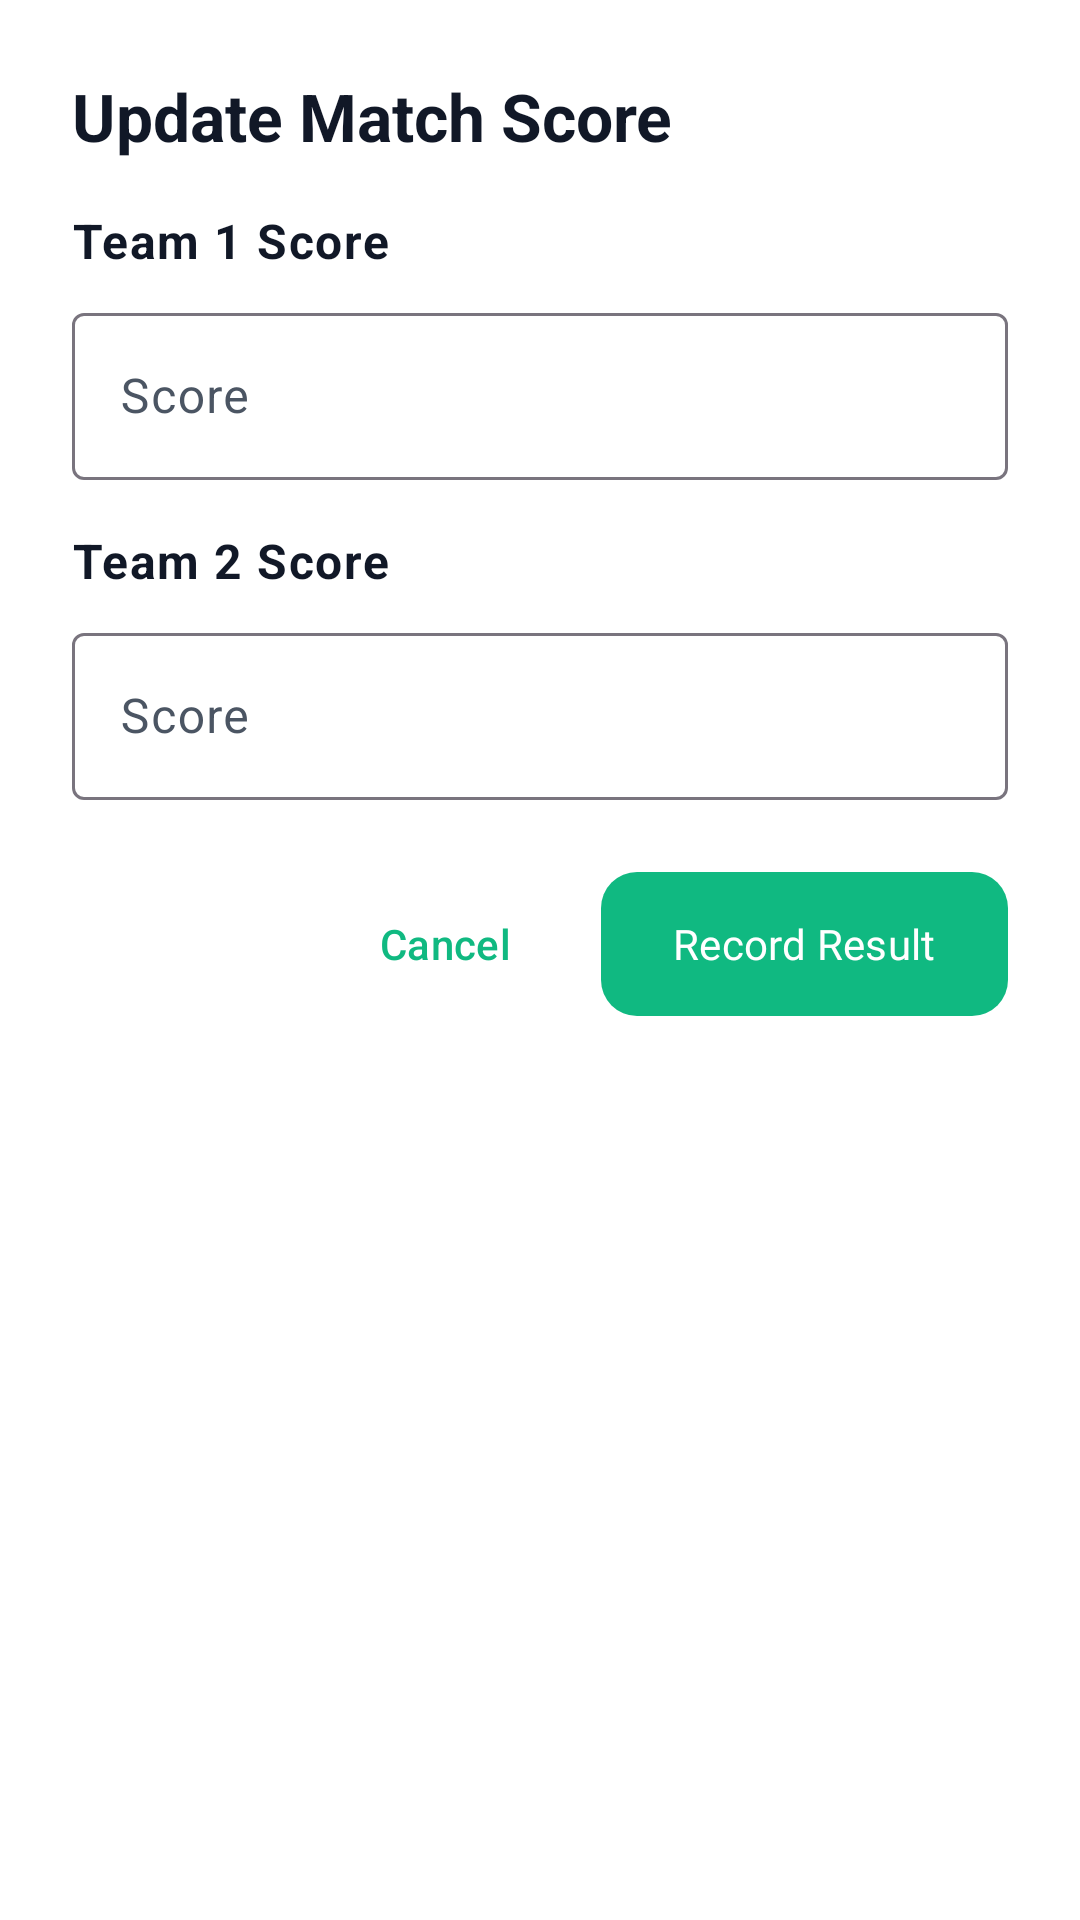

The Android layout XML behind this screen, and the referenced resources:
<!-- AndroidManifest.xml: application theme Theme.KreedaAnkana -->
<!-- res/layout/dialog_update_score.xml -->
<?xml version="1.0" encoding="utf-8"?>
<LinearLayout xmlns:android="http://schemas.android.com/apk/res/android"
    xmlns:app="http://schemas.android.com/apk/res-auto"
    android:layout_width="match_parent"
    android:layout_height="wrap_content"
    android:orientation="vertical"
    android:padding="24dp"
    android:background="?attr/colorSurface">

    <TextView
        style="@style/TextAppearance.App.TitleLarge"
        android:layout_width="wrap_content"
        android:layout_height="wrap_content"
        android:layout_marginBottom="16dp"
        android:text="Update Match Score"
        android:textStyle="bold" />

    
    <TextView
        android:id="@+id/tvLabelTeam1"
        style="@style/TextAppearance.App.BodyLarge"
        android:layout_width="wrap_content"
        android:layout_height="wrap_content"
        android:layout_marginBottom="8dp"
        android:text="Team 1 Score"
        android:textStyle="bold" />

    <com.google.android.material.textfield.TextInputLayout
        android:id="@+id/tilTeam1Score"
        style="@style/Widget.Material3.TextInputLayout.OutlinedBox"
        android:layout_width="match_parent"
        android:layout_height="wrap_content"
        android:layout_marginBottom="16dp"
        android:hint="Score">

        <com.google.android.material.textfield.TextInputEditText
            android:id="@+id/etTeam1Score"
            android:layout_width="match_parent"
            android:layout_height="wrap_content"
            android:inputType="number" />

    </com.google.android.material.textfield.TextInputLayout>

    
    <TextView
        android:id="@+id/tvLabelTeam2"
        style="@style/TextAppearance.App.BodyLarge"
        android:layout_width="wrap_content"
        android:layout_height="wrap_content"
        android:layout_marginBottom="8dp"
        android:text="Team 2 Score"
        android:textStyle="bold" />

    <com.google.android.material.textfield.TextInputLayout
        android:id="@+id/tilTeam2Score"
        style="@style/Widget.Material3.TextInputLayout.OutlinedBox"
        android:layout_width="match_parent"
        android:layout_height="wrap_content"
        android:layout_marginBottom="24dp"
        android:hint="Score">

        <com.google.android.material.textfield.TextInputEditText
            android:id="@+id/etTeam2Score"
            android:layout_width="match_parent"
            android:layout_height="wrap_content"
            android:inputType="number" />

    </com.google.android.material.textfield.TextInputLayout>

    
    <LinearLayout
        android:layout_width="match_parent"
        android:layout_height="wrap_content"
        android:orientation="horizontal"
        android:gravity="end">

        <com.google.android.material.button.MaterialButton
            android:id="@+id/btnCancel"
            style="@style/Widget.Material3.Button.TextButton"
            android:layout_width="wrap_content"
            android:layout_height="wrap_content"
            android:layout_marginEnd="8dp"
            android:text="Cancel" />

        <com.google.android.material.button.MaterialButton
            android:id="@+id/btnSubmit"
            style="@style/PrimaryButton"
            android:layout_width="wrap_content"
            android:layout_height="wrap_content"
            android:text="Record Result" />

    </LinearLayout>

</LinearLayout>
<!-- resources referenced by this layout -->
<resources>
  <style name="PrimaryButton" parent="Widget.Material3.Button">
          <item name="android:insetTop">0dp</item>
          <item name="android:insetBottom">0dp</item>
          <item name="cornerRadius">12dp</item>
          <item name="android:fontFamily">@font/roboto_bold</item>
          <item name="android:textAllCaps">false</item>
      </style>
  <style name="TextAppearance.App.BodyLarge" parent="TextAppearance.Material3.BodyLarge">
          <item name="android:fontFamily">@font/roboto_regular</item>
          <item name="android:textColor">?attr/colorOnSurface</item>
      </style>
  <style name="TextAppearance.App.TitleLarge" parent="TextAppearance.Material3.TitleLarge">
          <item name="android:fontFamily">@font/roboto_bold</item>
          <item name="android:textColor">?attr/colorOnSurface</item>
      </style>
  <style name="Theme.KreedaAnkana" parent="Theme.Material3.DayNight.NoActionBar">
          
          <item name="colorPrimary">@color/primary</item>
          <item name="colorOnPrimary">@color/white</item>
          <item name="colorPrimaryContainer">@color/primary_light</item>
          <item name="colorOnPrimaryContainer">@color/primary_dark</item>
          <item name="actionBarSize">40dp</item>
  
          
          <item name="colorSecondary">@color/secondary</item>
          <item name="colorOnSecondary">@color/white</item>
          <item name="colorSecondaryContainer">@color/status_open_bg</item>
          <item name="colorOnSecondaryContainer">@color/secondary_variant</item>
  
          
          <item name="android:windowBackground">@color/bg_light</item>
          <item name="colorSurface">@color/surface_light</item>
          <item name="colorOnSurface">@color/text_primary_light</item>
          <item name="colorSurfaceVariant">@color/divider_light</item>
          <item name="colorOnSurfaceVariant">@color/text_secondary_light</item>
  
          <item name="android:statusBarColor">@android:color/transparent</item>
          <item name="android:windowLightStatusBar">true</item>
          <item name="android:navigationBarColor">?attr/colorSurface</item>
          <item name="android:windowLightNavigationBar">true</item>
  
          
          <item name="textAppearanceTitleLarge">@style/TextAppearance.App.TitleLarge</item>
          <item name="textAppearanceBodyMedium">@style/TextAppearance.App.BodyMedium</item>
      </style>
  <color name="primary">#10B981</color>
  <color name="white">#FFFFFF</color>
  <color name="primary_light">#D1FAE5</color>
  <color name="primary_dark">#059669</color>
  <color name="secondary">#F59E0B</color>
  <color name="status_open_bg">#1AF59E0B</color>
  <color name="secondary_variant">#D97706</color>
  <color name="bg_light">#F9FAFB</color>
  <color name="surface_light">#FFFFFF</color>
  <color name="text_primary_light">#111827</color>
  <color name="divider_light">#E5E7EB</color>
  <color name="text_secondary_light">#4B5563</color>
  <style name="TextAppearance.App.BodyMedium" parent="TextAppearance.Material3.BodyMedium">
          <item name="android:fontFamily">@font/roboto_regular</item>
          <item name="android:textColor">?attr/colorOnSurfaceVariant</item>
      </style>
</resources>
